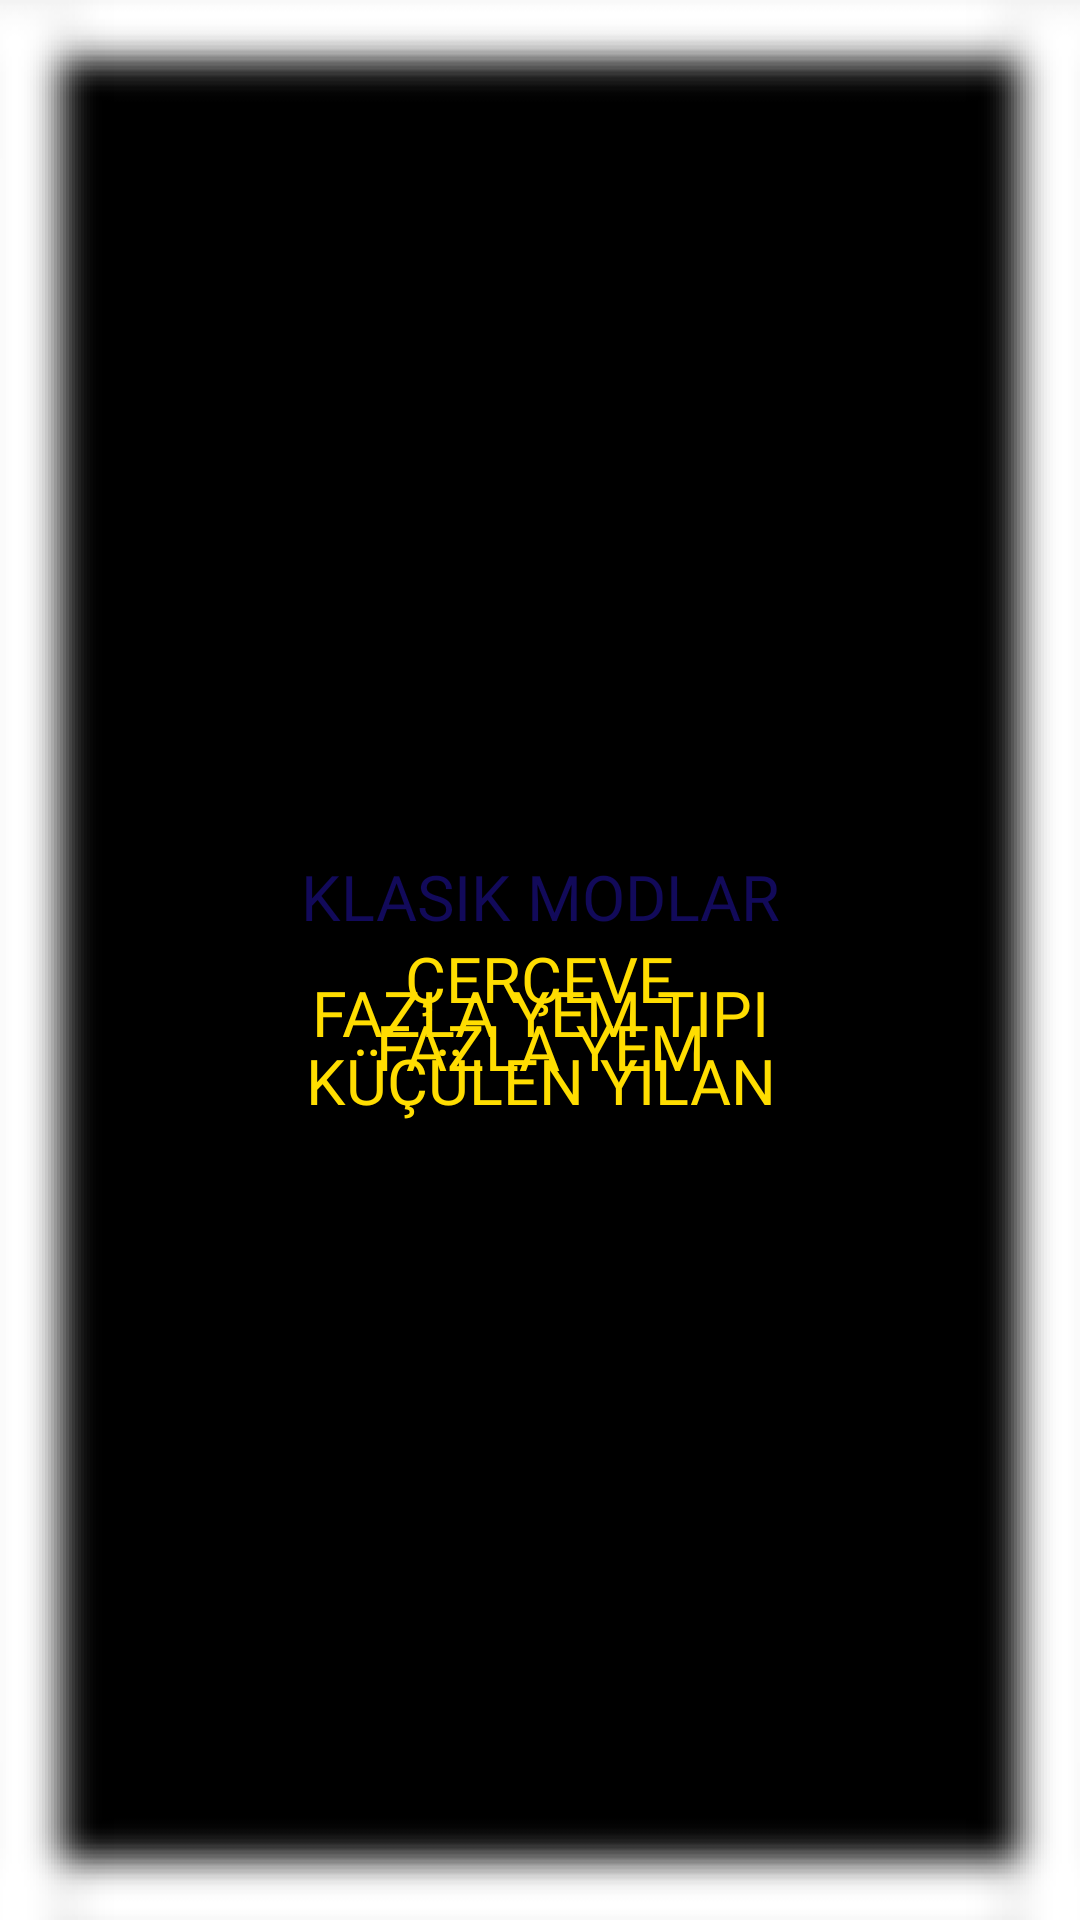

Layout XML and referenced resources for this Android screen:
<!-- AndroidManifest.xml: application theme AppTheme -->
<!-- res/layout/dialog_classic_modes.xml -->
<?xml version="1.0" encoding="utf-8"?>
<RelativeLayout xmlns:android="http://schemas.android.com/apk/res/android"
    android:id="@+id/rlClassicModes"
    android:layout_width="match_parent"
    android:layout_height="wrap_content"
    android:background="@drawable/bg_dialog_classic_modes"
    android:gravity="center">


    <Button
        android:id="@+id/btnClassicModesTitle"
        android:layout_width="wrap_content"
        android:layout_height="wrap_content"
        android:layout_alignParentTop="true"
        android:layout_centerHorizontal="true"
        android:layout_marginTop="24dp"
        android:background="@drawable/bg_button_pink"
        android:clickable="false"
        android:fontFamily="@font/almendra_bold"
        android:paddingBottom="@dimen/paddingBottom_buttons"
        android:text="@string/classic_modes"
        android:textAlignment="center"
        android:textColor="@color/txt_pink_button"
        android:textSize="@dimen/text_size_buttons" />

    <ToggleButton
        android:id="@+id/tbFrame"
        android:layout_width="wrap_content"
        android:layout_height="wrap_content"
        android:layout_below="@id/btnClassicModesTitle"
        android:layout_centerHorizontal="true"
        android:layout_marginTop="@dimen/marginTop_topDialogButton"
        android:background="@drawable/bg_button_blue"
        android:checked="false"
        android:fontFamily="@font/almendra_bold"
        android:paddingBottom="@dimen/paddingBottom_buttons"
        android:textAlignment="center"
        android:textColor="@color/txt_blue_button"
        android:textOn="@string/game_mod_frame"
        android:textOff="@string/game_mod_frame"
        android:textSize="@dimen/text_size_buttons"/>

    <ToggleButton
        android:id="@+id/tbMoreFeedTypes"
        android:layout_width="wrap_content"
        android:layout_height="wrap_content"
        android:layout_below="@id/tbFrame"
        android:layout_centerHorizontal="true"
        android:layout_marginTop="@dimen/marginTop_betweenDialogButtons"
        android:background="@drawable/bg_button_blue"
        android:fontFamily="@font/almendra_bold"
        android:paddingBottom="@dimen/paddingBottom_buttons"
        android:textAlignment="center"
        android:textColor="@color/txt_blue_button"
        android:textOff="@string/more_feed_types"
        android:textOn="@string/more_feed_types"
        android:textSize="@dimen/text_size_buttons" />

    <ToggleButton
        android:id="@+id/tbMoreFeed"
        android:layout_width="wrap_content"
        android:layout_height="wrap_content"
        android:layout_below="@id/tbMoreFeedTypes"
        android:layout_centerHorizontal="true"
        android:layout_marginTop="@dimen/marginTop_betweenDialogButtons"
        android:background="@drawable/bg_button_blue"
        android:fontFamily="@font/almendra_bold"
        android:paddingBottom="@dimen/paddingBottom_buttons"
        android:textAlignment="center"
        android:textColor="@color/txt_blue_button"
        android:textOff="@string/more_feed"
        android:textOn="@string/more_feed"
        android:textSize="@dimen/text_size_buttons" />

    <ToggleButton
        android:id="@+id/tbShrinkSnake"
        android:layout_width="wrap_content"
        android:layout_height="wrap_content"
        android:layout_below="@id/tbMoreFeed"
        android:layout_centerHorizontal="true"
        android:layout_marginTop="@dimen/marginTop_betweenDialogButtons"
        android:background="@drawable/bg_button_blue"
        android:checked="false"
        android:fontFamily="@font/almendra_bold"
        android:paddingBottom="@dimen/paddingBottom_buttons"
        android:textAlignment="center"
        android:textColor="@color/txt_blue_button"
        android:textOff="@string/shrink_snake"
        android:textOn="@string/shrink_snake"
        android:textSize="@dimen/text_size_buttons" />

</RelativeLayout>
<!-- resources referenced by this layout -->
<resources>
  <color name="txt_blue_button">#FFDD00</color>
  <color name="txt_pink_button">#120A5A</color>
  <dimen name="marginTop_betweenDialogButtons">-37dp</dimen>
  <dimen name="marginTop_topDialogButton">-21dp</dimen>
  <dimen name="paddingBottom_buttons">5dp</dimen>
  <dimen name="text_size_buttons">21sp</dimen>
  <!-- drawable bg_dialog_classic_modes: png bitmap (drawable-hdpi, 5244 bytes) -->
  <string name="classic_modes">Klasik Modlar</string>
  <string name="game_mod_frame"> Çerçeve </string>
  <string name="more_feed">Fazla Yem</string>
  <string name="more_feed_types">Fazla Yem Tipi</string>
  <string name="shrink_snake">Küçülen Yılan</string>
  <style name="AppTheme" parent="@style/Theme.AppCompat">
          <item name="android:colorBackground">@color/black</item>
          <item name="android:colorAccent">@color/light_pink</item>
      </style>
  <color name="black">#000000</color>
  <color name="light_pink">#efabdd</color>
</resources>
